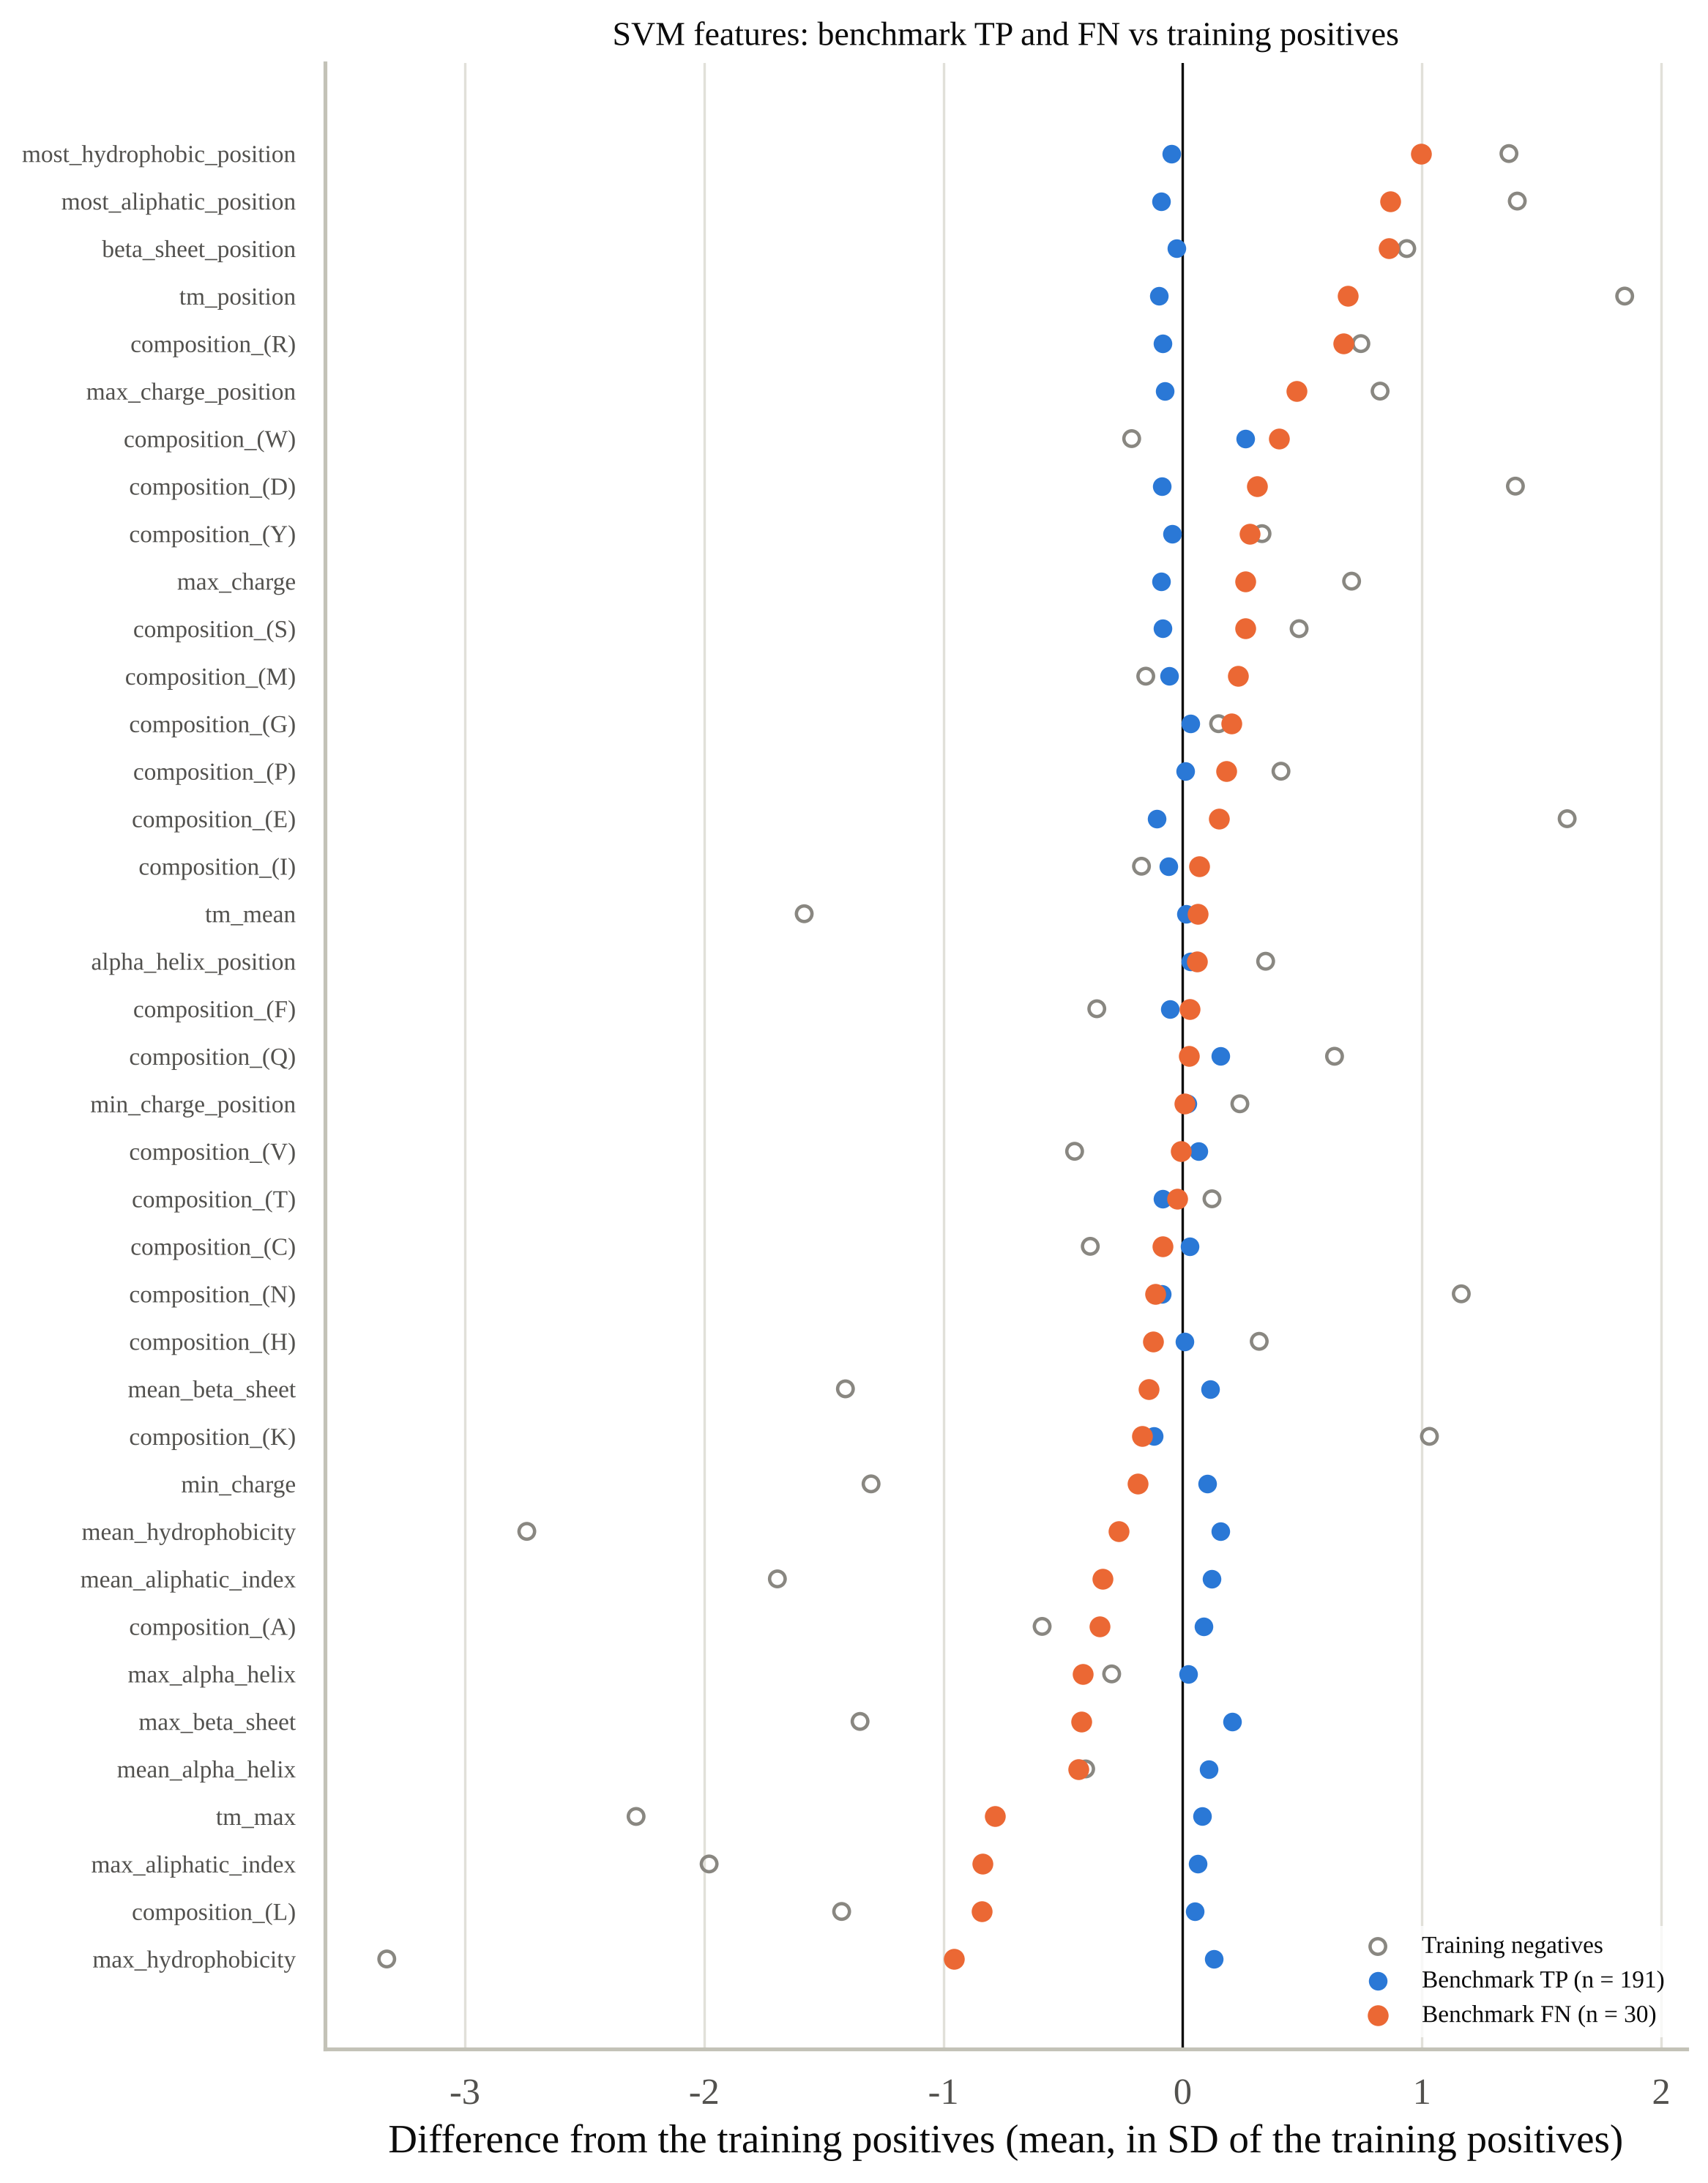

The file beside this chart, header and first rows:
feature	used by the final SVM	median Training positives	median Benchmark TP	median Benchmark FN	median training negatives	SMD Benchmark TP	SMD Benchmark FN	SMD training negatives	Mann-Whitney p, FN vs training positives	Mann-Whitney p, TP vs training positives
most_hydrophobic_position	True	10.0	10.0	14.0	18.0	-0.04669	0.9972	1.364	0.0004256	0.6594
max_hydrophobicity	True	3.143	3.2	2.629	1.429	0.1287	-0.9545	-3.326	5.9559795188048675e-06	0.1571
most_aliphatic_position	True	10.0	10.0	12.5	18.0	-0.09013	0.8685	1.398	0.0009825	0.9188
beta_sheet_position	True	11.0	11.0	18.5	20.0	-0.02543	0.8617	0.9366	6.219303712786353e-05	0.7648
composition_(L)	True	0.2273	0.2273	0.1364	0.09091	0.05195	-0.8383	-1.425	8.013888397798382e-06	0.5764
max_aliphatic_index	True	2.771	2.657	2.229	1.671	0.0621	-0.8364	-1.979	1.148965989626799e-05	0.6665
tm_max	True	0.7	0.7148	0.6171	0.4762	0.0808	-0.7845	-2.284	0.0003711	0.2701
tm_position	True	10.0	10.0	20.0	39.0	-0.1007	0.691	1.847	6.986000441705189e-05	0.938
composition_(R)	True	0.0	0.0	0.04545	0.04545	-0.08465	0.6732	0.7448	0.002681	0.7981
max_charge_position	True	1.0	1.0	5.0	7.0	-0.07613	0.4769	0.8251	0.002973	0.6705
mean_alpha_helix	True	0.4433	0.4448	0.4384	0.4357	0.1101	-0.4362	-0.4054	0.1186	0.2939
max_beta_sheet	True	0.5908	0.6044	0.5776	0.54	0.207	-0.4245	-1.348	0.04285	0.007635
max_alpha_helix	True	0.545	0.5433	0.5386	0.5358	0.02202	-0.4163	-0.2967	0.04447	0.9965
composition_(W)	True	0.0	0.0	0.0	0.0	0.2607	0.4036	-0.2132	0.1462	0.001902
composition_(A)	True	0.1364	0.1364	0.09091	0.04545	0.08604	-0.3481	-0.5874	0.02672	0.5273
mean_aliphatic_index	True	1.075	1.095	0.9486	0.72	0.1202	-0.3336	-1.694	0.06754	0.1612
composition_(D)	True	0.0	0.0	0.0	0.04545	-0.08681	0.312	1.391	0.09347	0.4307
composition_(Y)	True	0.0	0.0	0.0	0.0	-0.04404	0.2799	0.3317	0.2692	0.4221
mean_hydrophobicity	True	0.5377	0.5579	0.4875	-0.4286	0.1566	-0.2682	-2.741	0.2861	0.1778
max_charge	True	0.3333	0.3333	0.3333	0.3333	-0.08881	0.263	0.7061	0.1461	0.3752
composition_(S)	True	0.04545	0.04545	0.09091	0.09091	-0.08345	0.2616	0.4867	0.1293	0.2342
composition_(M)	True	0.04545	0.04545	0.04545	0.04545	-0.05749	0.2327	-0.1542	0.09548	0.2406
composition_(G)	True	0.04545	0.04545	0.04545	0.04545	0.03206	0.2046	0.1502	0.362	0.797
min_charge	True	0.0	0.0	0.0	-0.3333	0.1041	-0.1885	-1.302	0.3451	0.1828
composition_(P)	True	0.04545	0.04545	0.04545	0.04545	0.01195	0.1822	0.4109	0.6898	0.7384
composition_(K)	True	0.0	0.0	0.0	0.04545	-0.1203	-0.1683	1.031	0.3581	0.05213
composition_(E)	True	0.0	0.0	0.0	0.04545	-0.1092	0.1514	1.607	0.7962	0.1103
mean_beta_sheet	True	0.4499	0.4509	0.4488	0.4174	0.1135	-0.1425	-1.41	0.9631	0.2615
composition_(H)	True	0.0	0.0	0.0	0.0	0.008859	-0.1226	0.32	0.6391	0.933
composition_(N)	True	0.0	0.0	0.0	0.04545	-0.0883	-0.116	1.164	0.2683	0.4128
composition_(C)	True	0.0	0.04545	0.0	0.0	0.03027	-0.08485	-0.3862	0.6251	0.4501
composition_(I)	True	0.04545	0.04545	0.04545	0.04545	-0.05896	0.07028	-0.1721	0.9857	0.3188
tm_mean	True	-0.1132	-0.1124	-0.1045	-0.2425	0.01362	0.06269	-1.582	0.7031	0.8459
alpha_helix_position	True	14.0	14.0	14.0	18.0	0.03103	0.06125	0.3468	0.6814	0.5122
composition_(F)	True	0.04545	0.04545	0.04545	0.0	-0.05375	0.03046	-0.3588	0.9144	0.5239
composition_(Q)	True	0.0	0.0	0.0	0.04545	0.1586	0.0266	0.6347	0.986	0.02209
composition_(T)	True	0.04545	0.04545	0.04545	0.04545	-0.08417	-0.02317	0.1225	0.7278	0.2456
min_charge_position	True	0.0	0.0	0.0	4.0	0.01896	0.007715	0.2391	0.4564	0.3383
composition_(V)	True	0.09091	0.09091	0.04545	0.04545	0.0654	-0.006503	-0.4516	0.7922	0.6864
